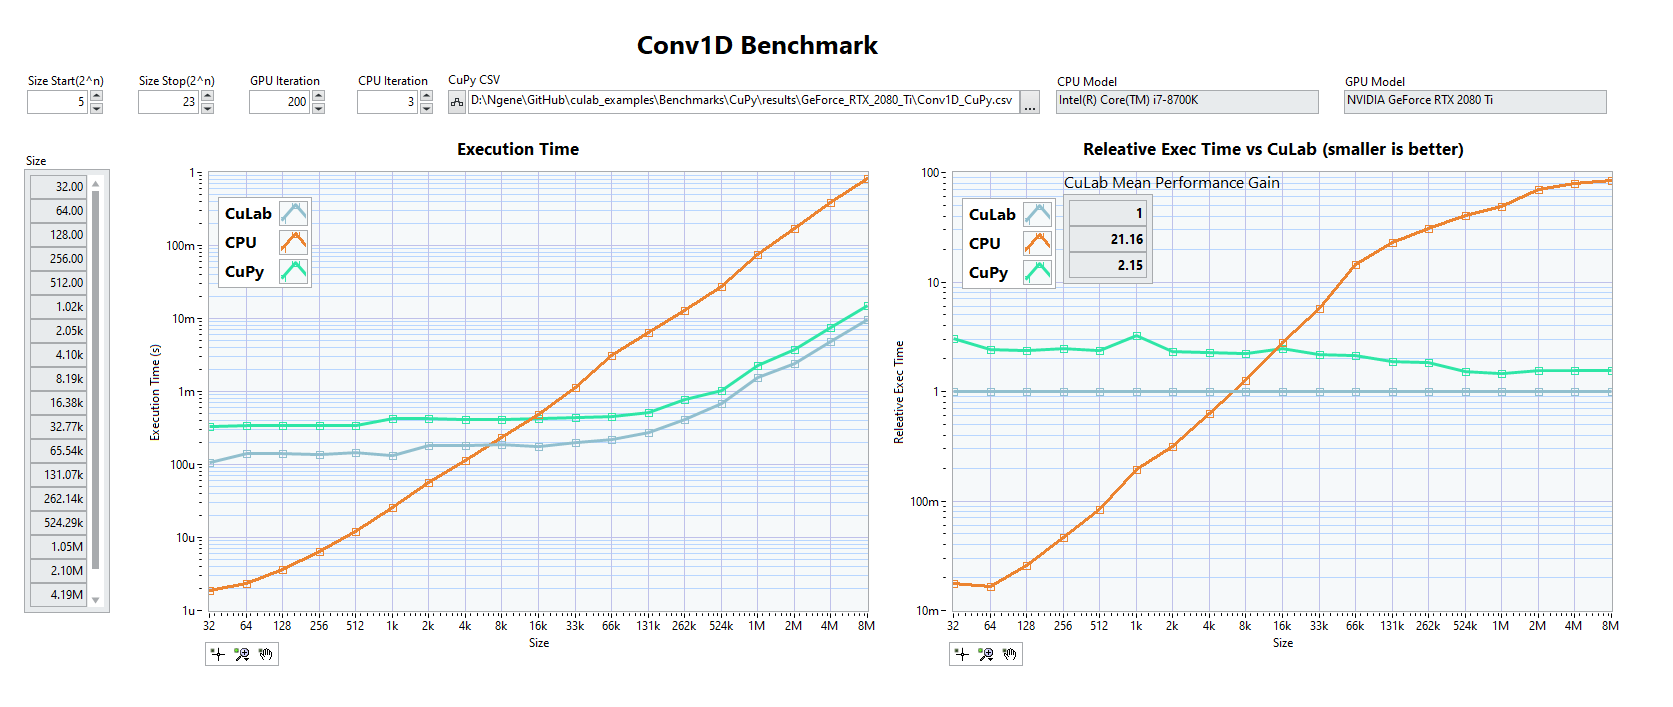

The file beside this chart, header and first rows:
Size, CuLab, LabVIEW, CuPy
32, 0.000108, 0.000002, 0.000329
64, 0.000142, 0.000002, 0.000346
128, 0.000141, 0.000004, 0.000338
256, 0.000139, 0.000006, 0.000341
512, 0.000145, 0.000012, 0.000341
1024, 0.000131, 0.000026, 0.000423
2048, 0.000183, 0.000057, 0.000429
4096, 0.000182, 0.000114, 0.000410
8192, 0.000187, 0.000235, 0.000416
16384, 0.000175, 0.000488, 0.000431
32768, 0.000199, 0.001145, 0.000436
65536, 0.000218, 0.003131, 0.000461
131072, 0.000276, 0.006397, 0.000518
262144, 0.000419, 0.01283, 0.000774
524288, 0.000677, 0.02731, 0.001032
1048576, 0.001559, 0.07605, 0.002271
2097152, 0.002415, 0.1689, 0.003768
4194304, 0.004876, 0.384, 0.007598
8388608, 0.009647, 0.8186, 0.015
